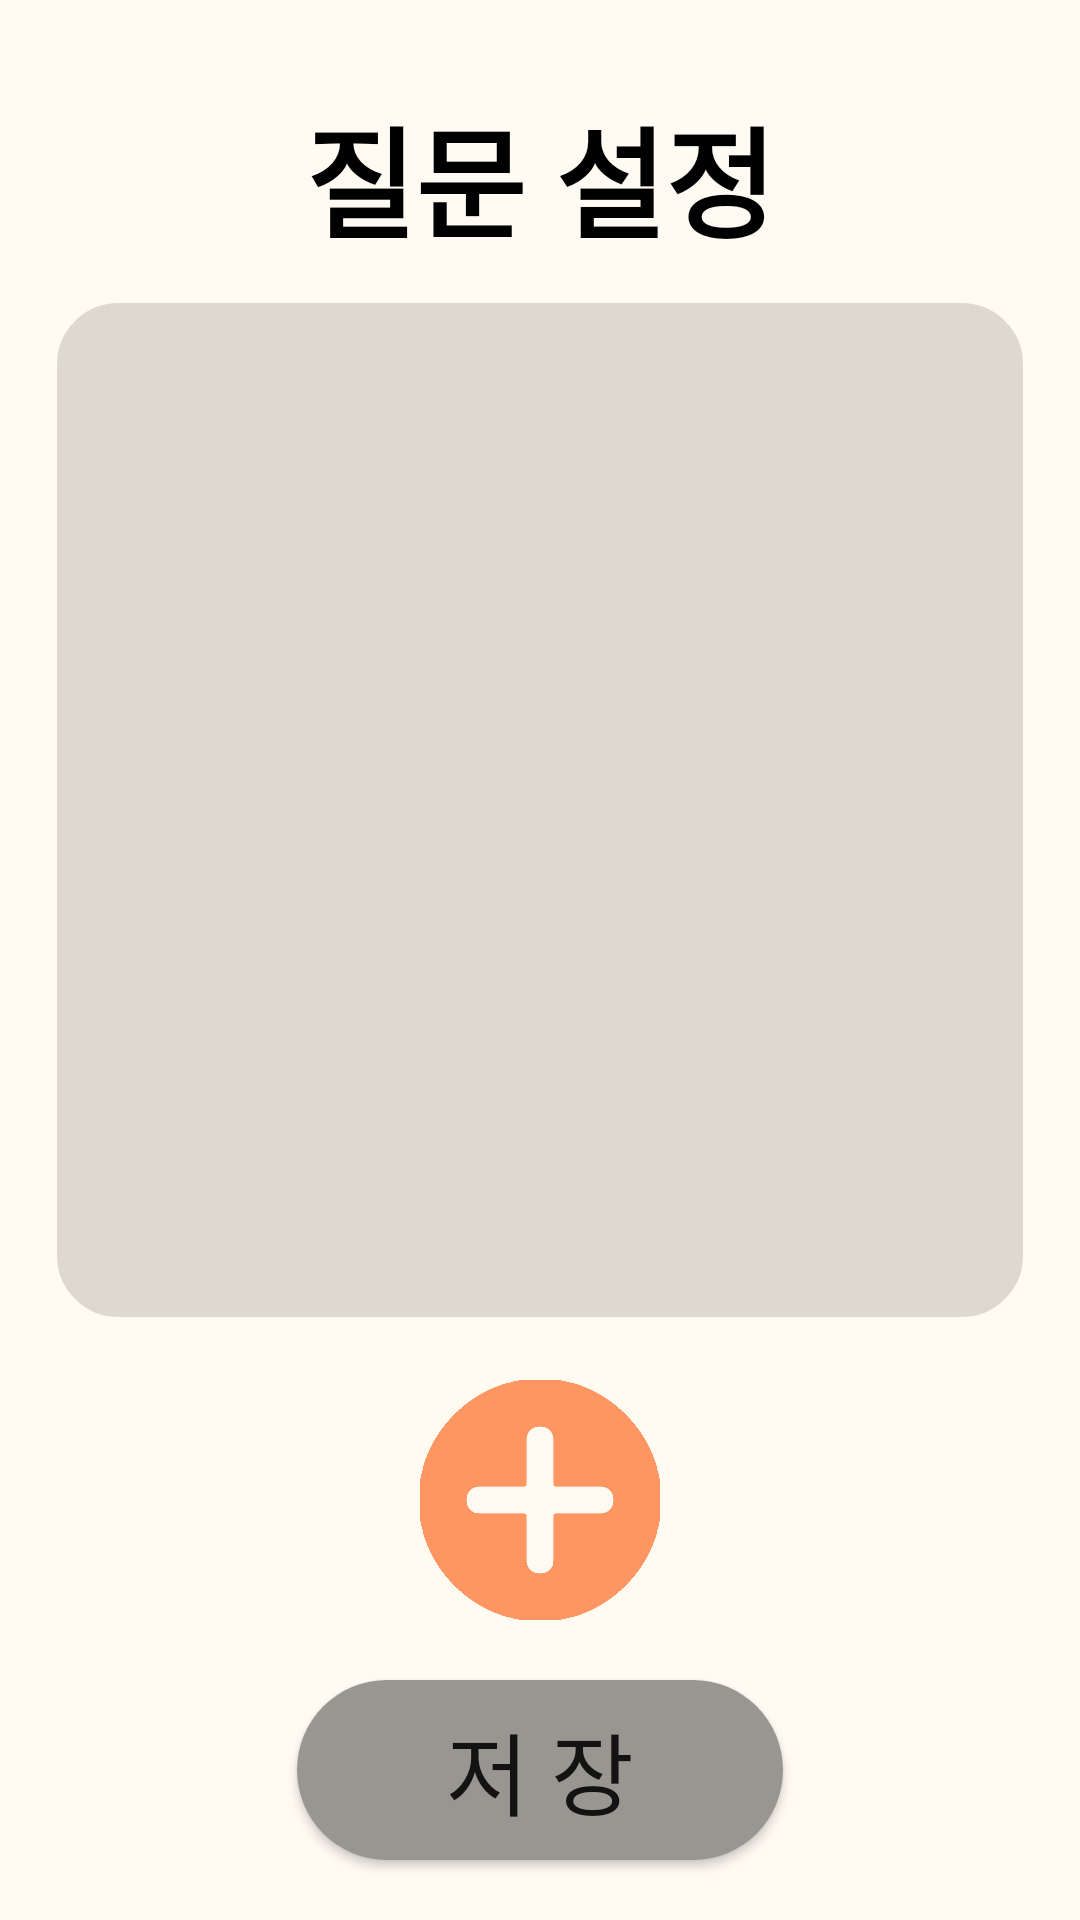

The Android layout XML behind this screen, and the referenced resources:
<!-- AndroidManifest.xml: application theme Theme.Relief_post_office -->
<!-- res/layout/activity_safety_question_setting.xml -->
<?xml version="1.0" encoding="utf-8"?>
<androidx.constraintlayout.widget.ConstraintLayout
    xmlns:android="http://schemas.android.com/apk/res/android"
    xmlns:tools="http://schemas.android.com/tools"
    android:layout_width="match_parent"
    android:layout_height="match_parent"
    xmlns:app="http://schemas.android.com/apk/res-auto"
    android:background="#fffbf3">

    <TextView
        android:id="@+id/safety_question_setting_title"
        android:layout_width="match_parent"
        android:layout_height="50dp"
        android:text="@string/question_set"
        android:textSize="40sp"
        android:textStyle="bold"
        android:textColor="@color/black"
        android:gravity="center"
        app:layout_constraintTop_toTopOf="parent"
        android:layout_margin="30dp"/>

    <LinearLayout
        android:layout_width="0sp"
        android:layout_height="0sp"
        android:background="@drawable/recyclerview_border"
        android:layout_marginTop="20dp"
        android:layout_marginBottom="20dp"
        app:layout_constraintTop_toBottomOf="@id/safety_question_setting_title"
        app:layout_constraintBottom_toTopOf="@id/safety_question_setting_add_question"
        app:layout_constraintStart_toEndOf="@id/vertical_guideline0.05"
        app:layout_constraintEnd_toStartOf="@id/vertical_guideline0.95">

        <androidx.recyclerview.widget.RecyclerView
            android:id="@+id/safety_question_setting_rv"
            android:layout_width="match_parent"
            android:layout_height="match_parent"
            android:padding="10dp" />
    </LinearLayout>

    <ImageView
        android:id="@+id/safety_question_setting_add_question"
        android:layout_width="80dp"
        android:layout_height="80dp"
        android:layout_marginBottom="20dp"
        app:layout_constraintBottom_toTopOf="@id/safety_question_setting_save_button"
        app:layout_constraintStart_toStartOf="parent"
        app:layout_constraintEnd_toEndOf="parent"
        app:srcCompat="@drawable/img" />

    <Button
        android:id="@+id/safety_question_setting_save_button"
        android:layout_width="0sp"
        android:layout_height="60sp"
        android:layout_marginBottom="20dp"
        app:layout_constraintBottom_toBottomOf="parent"
        app:layout_constraintStart_toStartOf="@id/vertical_guideline3"
        app:layout_constraintEnd_toEndOf="@id/vertical_guideline4"
        android:text="저 장"
        android:background="@drawable/button_rounded_gray"
        android:textSize="30sp" />

    <androidx.constraintlayout.widget.Guideline
        android:id="@+id/horizontal_guideline1"
        android:layout_width="wrap_content"
        android:layout_height="wrap_content"
        android:orientation="horizontal"
        app:layout_constraintGuide_percent="0.025" />

    <androidx.constraintlayout.widget.Guideline
        android:id="@+id/horizontal_guideline2"
        android:layout_width="wrap_content"
        android:layout_height="wrap_content"
        android:orientation="horizontal"
        app:layout_constraintGuide_percent="0.1" />

    <androidx.constraintlayout.widget.Guideline
        android:id="@+id/horizontal_guideline3"
        android:layout_width="wrap_content"
        android:layout_height="wrap_content"
        android:orientation="horizontal"
        app:layout_constraintGuide_percent="0.75" />

    <androidx.constraintlayout.widget.Guideline
        android:id="@+id/horizontal_guideline4"
        android:layout_width="wrap_content"
        android:layout_height="wrap_content"
        android:orientation="horizontal"
        app:layout_constraintGuide_percent="0.77" />

    <androidx.constraintlayout.widget.Guideline
        android:id="@+id/horizontal_guideline5"
        android:layout_width="wrap_content"
        android:layout_height="wrap_content"
        android:orientation="horizontal"
        app:layout_constraintGuide_percent="0.86" />

    <androidx.constraintlayout.widget.Guideline
        android:id="@+id/horizontal_guideline6"
        android:layout_width="wrap_content"
        android:layout_height="wrap_content"
        android:orientation="horizontal"
        app:layout_constraintGuide_percent="0.88" />

    <androidx.constraintlayout.widget.Guideline
        android:id="@+id/horizontal_guideline7"
        android:layout_width="wrap_content"
        android:layout_height="wrap_content"
        android:orientation="horizontal"
        app:layout_constraintGuide_percent="0.97" />

    <androidx.constraintlayout.widget.Guideline
        android:id="@+id/vertical_guideline0.05"
        android:layout_width="wrap_content"
        android:layout_height="wrap_content"
        android:orientation="vertical"
        app:layout_constraintGuide_percent="0.05" />

    <androidx.constraintlayout.widget.Guideline
        android:id="@+id/vertical_guideline0.95"
        android:layout_width="wrap_content"
        android:layout_height="wrap_content"
        android:orientation="vertical"
        app:layout_constraintGuide_percent="0.95" />

    <androidx.constraintlayout.widget.Guideline
        android:id="@+id/vertical_guideline1"
        android:layout_width="wrap_content"
        android:layout_height="wrap_content"
        android:orientation="vertical"
        app:layout_constraintGuide_percent="0.4" />

    <androidx.constraintlayout.widget.Guideline
        android:id="@+id/vertical_guideline2"
        android:layout_width="wrap_content"
        android:layout_height="wrap_content"
        android:orientation="vertical"
        app:layout_constraintGuide_percent="0.6" />

    <androidx.constraintlayout.widget.Guideline
        android:id="@+id/vertical_guideline3"
        android:layout_width="wrap_content"
        android:layout_height="wrap_content"
        android:orientation="vertical"
        app:layout_constraintGuide_percent="0.275" />

    <androidx.constraintlayout.widget.Guideline
        android:id="@+id/vertical_guideline4"
        android:layout_width="wrap_content"
        android:layout_height="wrap_content"
        android:orientation="vertical"
        app:layout_constraintGuide_percent="0.725" />

</androidx.constraintlayout.widget.ConstraintLayout>
<!-- resources referenced by this layout -->
<resources>
  <color name="black">#FF000000</color>
  <!-- drawable button_rounded_gray (drawable) -->
  <?xml version="1.0" encoding="utf-8"?>
  <shape xmlns:android="http://schemas.android.com/apk/res/android"
      android:shape="rectangle" android:padding = "10dp">
      <solid android:color="#999590"></solid>
      <corners
          android:bottomLeftRadius="30dp"
          android:bottomRightRadius="30dp"
          android:topLeftRadius="30dp"
          android:topRightRadius="30dp"></corners>
  </shape>
  <!-- drawable img: png bitmap (drawable, 11907 bytes) -->
  <!-- drawable recyclerview_border (drawable) -->
  <?xml version="1.0" encoding="utf-8"?>
  <layer-list xmlns:android="http://schemas.android.com/apk/res/android">
  
      <item
          android:bottom="1dp"
          android:left="1dp"
          android:right="1dp"
          android:top="1dp">
          <shape android:shape="rectangle">
              <corners android:radius="20sp" />
              <stroke
                  android:width="1dp"
                  android:color="#ddd9d1" />
              <solit android:color="#FFF" />
              <solid android:color="#ddd9d1" />
          </shape>
      </item>
  
  </layer-list>
  <string name="question_set">질문 설정</string>
  <style name="Theme.Relief_post_office" parent="Theme.AppCompat.DayNight">
          
          <item name="colorPrimary">@color/weak_blue</item>
          <item name="colorPrimaryVariant">#fffbf3</item>
          <item name="colorOnPrimary">@color/white</item>
          
          <item name="colorSecondary">@color/teal_200</item>
          <item name="colorSecondaryVariant">@color/teal_700</item>
          <item name="colorOnSecondary">@color/black</item>
          
          <item name="android:statusBarColor" tools:targetApi="l">?attr/colorPrimaryVariant</item>
          
          <item name="windowActionBar">false</item>
          <item name="windowNoTitle">true</item>
          <item name="android:windowLightStatusBar">true</item>
          <item name="fontFamily">@font/jua</item>
          <item name="android:datePickerDialogTheme">@style/MyDatePickerDialogTheme</item>
      </style>
  <color name="weak_blue">#01b7e5</color>
  <color name="white">#FFFFFFFF</color>
  <color name="teal_200">#FF03DAC5</color>
  <color name="teal_700">#FF018786</color>
  <style name="MyDatePickerDialogTheme" parent="android:Theme.Material.Light.Dialog">
          <item name="android:fontFamily">@font/bmjua</item>
          <item name="android:colorAccent">@color/purple_200</item>
          <item name="android:buttonBarNegativeButtonStyle">@style/DatePickerTheme.ButtonBarNegativeButtonStyle</item>
          <item name="android:buttonBarPositiveButtonStyle">@style/DatePickerTheme.ButtonBarPostiveButtonStyle</item>
      </style>
  <color name="purple_200">#FFBB86FC</color>
  <style name="DatePickerTheme.ButtonBarNegativeButtonStyle" parent="Widget.MaterialComponents.Button.TextButton.Dialog">
          <item name="android:textColor">@android:color/darker_gray</item>
      </style>
  <style name="DatePickerTheme.ButtonBarPostiveButtonStyle" parent="Widget.MaterialComponents.Button.TextButton.Dialog">
          <item name="android:textColor">@color/purple_200</item>
      </style>
</resources>
